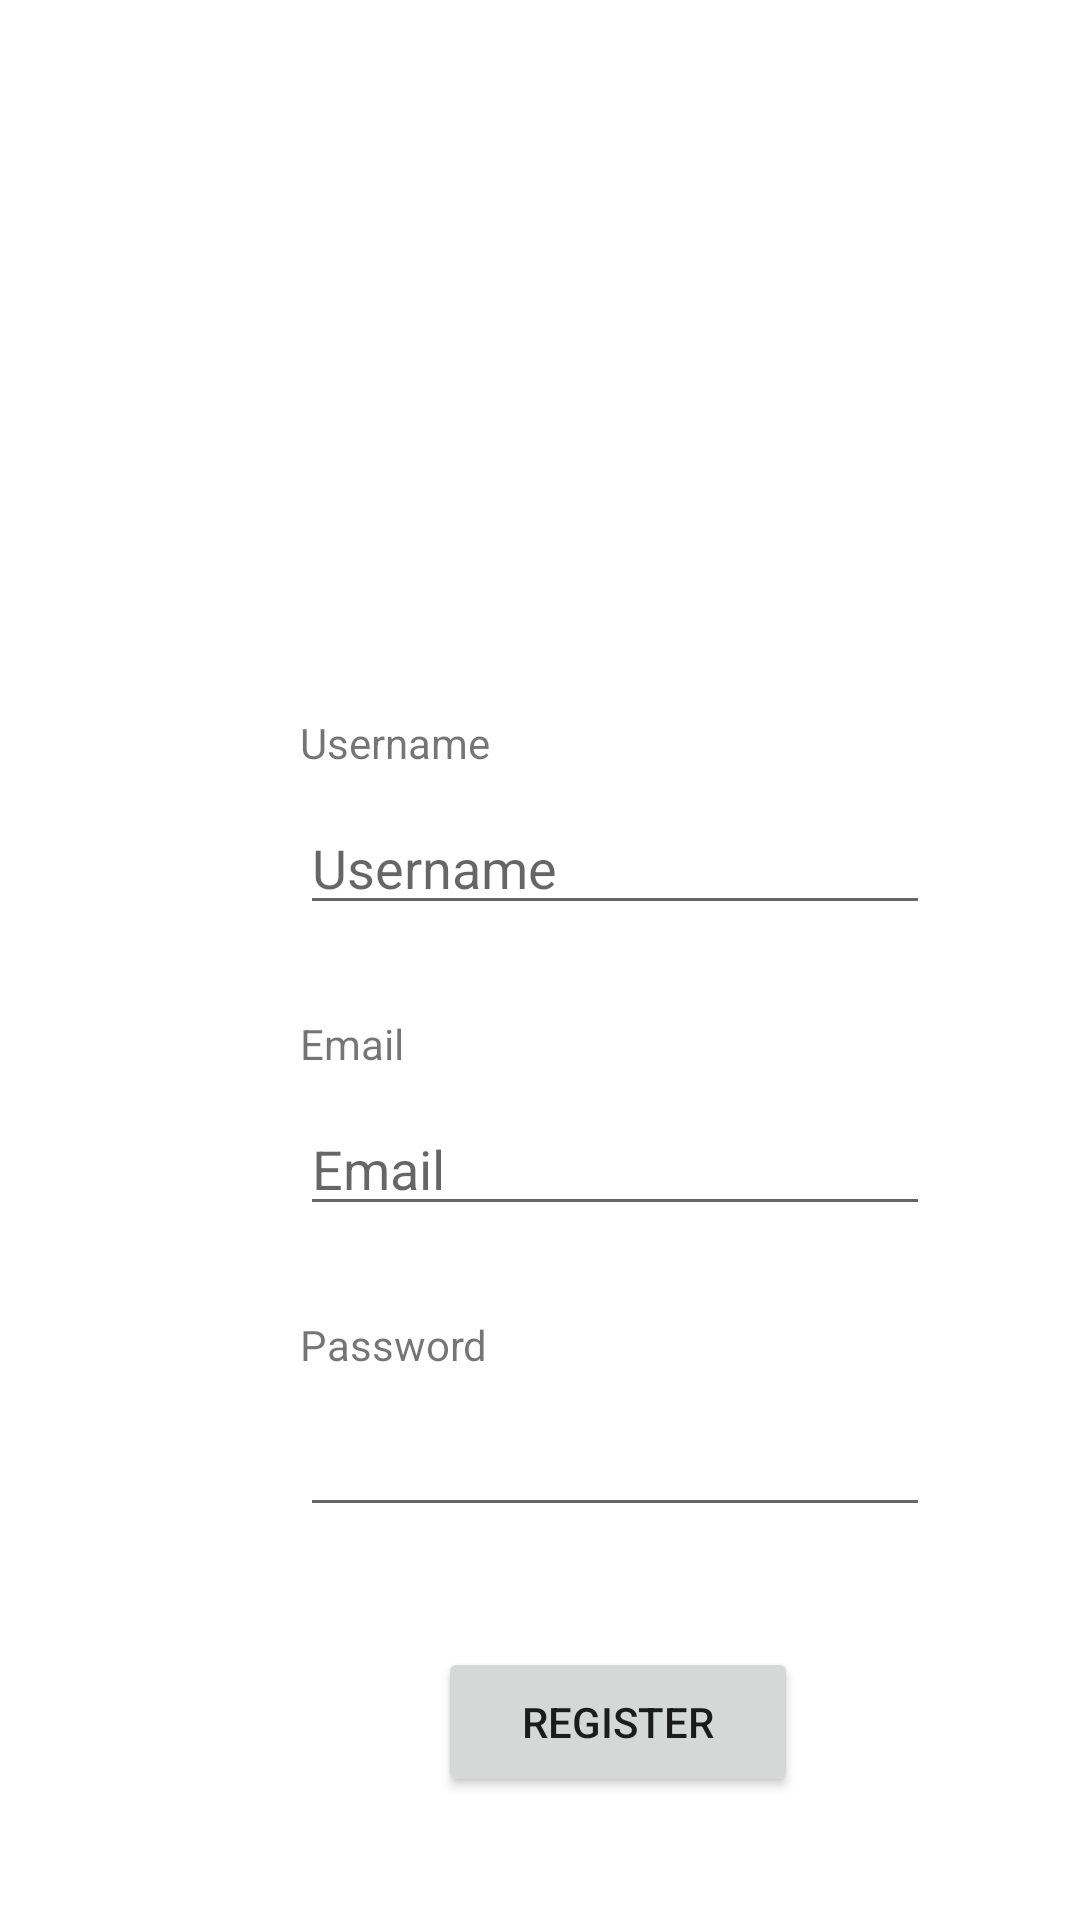

Android layout source for this screen:
<!-- AndroidManifest.xml: application theme Theme.MyMinIODrive -->
<!-- res/layout/activity_register.xml -->
<?xml version="1.0" encoding="utf-8"?>
<androidx.constraintlayout.widget.ConstraintLayout xmlns:android="http://schemas.android.com/apk/res/android"
    xmlns:app="http://schemas.android.com/apk/res-auto"
    xmlns:tools="http://schemas.android.com/tools"
    android:layout_width="match_parent"
    android:layout_height="match_parent"
    tools:context=".RegisterActivity">

    <ImageView
        android:id="@+id/imageView"
        android:layout_width="150dp"
        android:layout_height="150dp"
        android:layout_marginStart="140dp"
        android:layout_marginTop="52dp"
        app:layout_constraintStart_toStartOf="parent"
        app:layout_constraintTop_toTopOf="parent"
        app:srcCompat="@drawable/miniologo" />

    <TextView
        android:id="@+id/textView5"
        android:layout_width="wrap_content"
        android:layout_height="wrap_content"
        android:layout_marginStart="100dp"
        android:layout_marginTop="36dp"
        android:text="@string/username"
        app:layout_constraintStart_toStartOf="parent"
        app:layout_constraintTop_toBottomOf="@+id/imageView" />

    <EditText
        android:id="@+id/editTextUser"
        android:layout_width="wrap_content"
        android:layout_height="wrap_content"
        android:layout_marginStart="100dp"
        android:layout_marginTop="10dp"
        android:ems="10"
        android:hint="@string/username"
        android:inputType="textPersonName"
        app:layout_constraintStart_toStartOf="parent"
        app:layout_constraintTop_toBottomOf="@+id/textView5" />

    <TextView
        android:id="@+id/textView6"
        android:layout_width="wrap_content"
        android:layout_height="wrap_content"
        android:layout_marginStart="100dp"
        android:layout_marginTop="30dp"
        android:text="@string/email"
        app:layout_constraintStart_toStartOf="parent"
        app:layout_constraintTop_toBottomOf="@+id/editTextUser" />

    <EditText
        android:id="@+id/editTextMail"
        android:layout_width="wrap_content"
        android:layout_height="wrap_content"
        android:layout_marginStart="100dp"
        android:layout_marginTop="10dp"
        android:ems="10"
        android:inputType="textPersonName"
        android:hint="@string/email"
        app:layout_constraintStart_toStartOf="parent"
        app:layout_constraintTop_toBottomOf="@+id/textView6" />

    <TextView
        android:id="@+id/textView7"
        android:layout_width="wrap_content"
        android:layout_height="wrap_content"
        android:layout_marginStart="100dp"
        android:layout_marginTop="30dp"
        android:text="@string/password"
        app:layout_constraintStart_toStartOf="parent"
        app:layout_constraintTop_toBottomOf="@+id/editTextMail" />

    <EditText
        android:id="@+id/editTextTextPassword2"
        android:layout_width="wrap_content"
        android:layout_height="wrap_content"
        android:layout_marginStart="100dp"
        android:layout_marginTop="10dp"
        android:ems="10"
        android:inputType="textPassword"
        app:layout_constraintStart_toStartOf="parent"
        app:layout_constraintTop_toBottomOf="@+id/textView7" />

    <Button
        android:id="@+id/registerButton2"
        android:layout_width="120dp"
        android:layout_height="50dp"
        android:layout_marginStart="146dp"
        android:layout_marginTop="40dp"
        android:text="@string/register"
        app:layout_constraintStart_toStartOf="parent"
        app:layout_constraintTop_toBottomOf="@+id/editTextTextPassword2" />


</androidx.constraintlayout.widget.ConstraintLayout>
<!-- resources referenced by this layout -->
<resources>
  <string name="email">Email</string>
  <string name="password">Password</string>
  <string name="register">Register</string>
  <string name="username">Username</string>
  <style name="Theme.MyMinIODrive" parent="Theme.MaterialComponents.DayNight.DarkActionBar">
          
          <item name="colorPrimary">@color/blue_100</item>
          <item name="colorPrimaryVariant">@color/blue_200</item>
          <item name="colorOnPrimary">@color/white</item>
          
          <item name="colorSecondary">@color/teal_200</item>
          <item name="colorSecondaryVariant">@color/teal_700</item>
          <item name="colorOnSecondary">@color/black</item>
          
          <item name="android:statusBarColor" tools:targetApi="l">?attr/colorPrimaryVariant</item>
          
      </style>
  <color name="blue_100">#26547c</color>
  <color name="blue_200">#5d7f9d</color>
  <color name="white">#FFFFFFFF</color>
  <color name="teal_200">#FF03DAC5</color>
  <color name="teal_700">#FF018786</color>
  <color name="black">#FF000000</color>
</resources>
